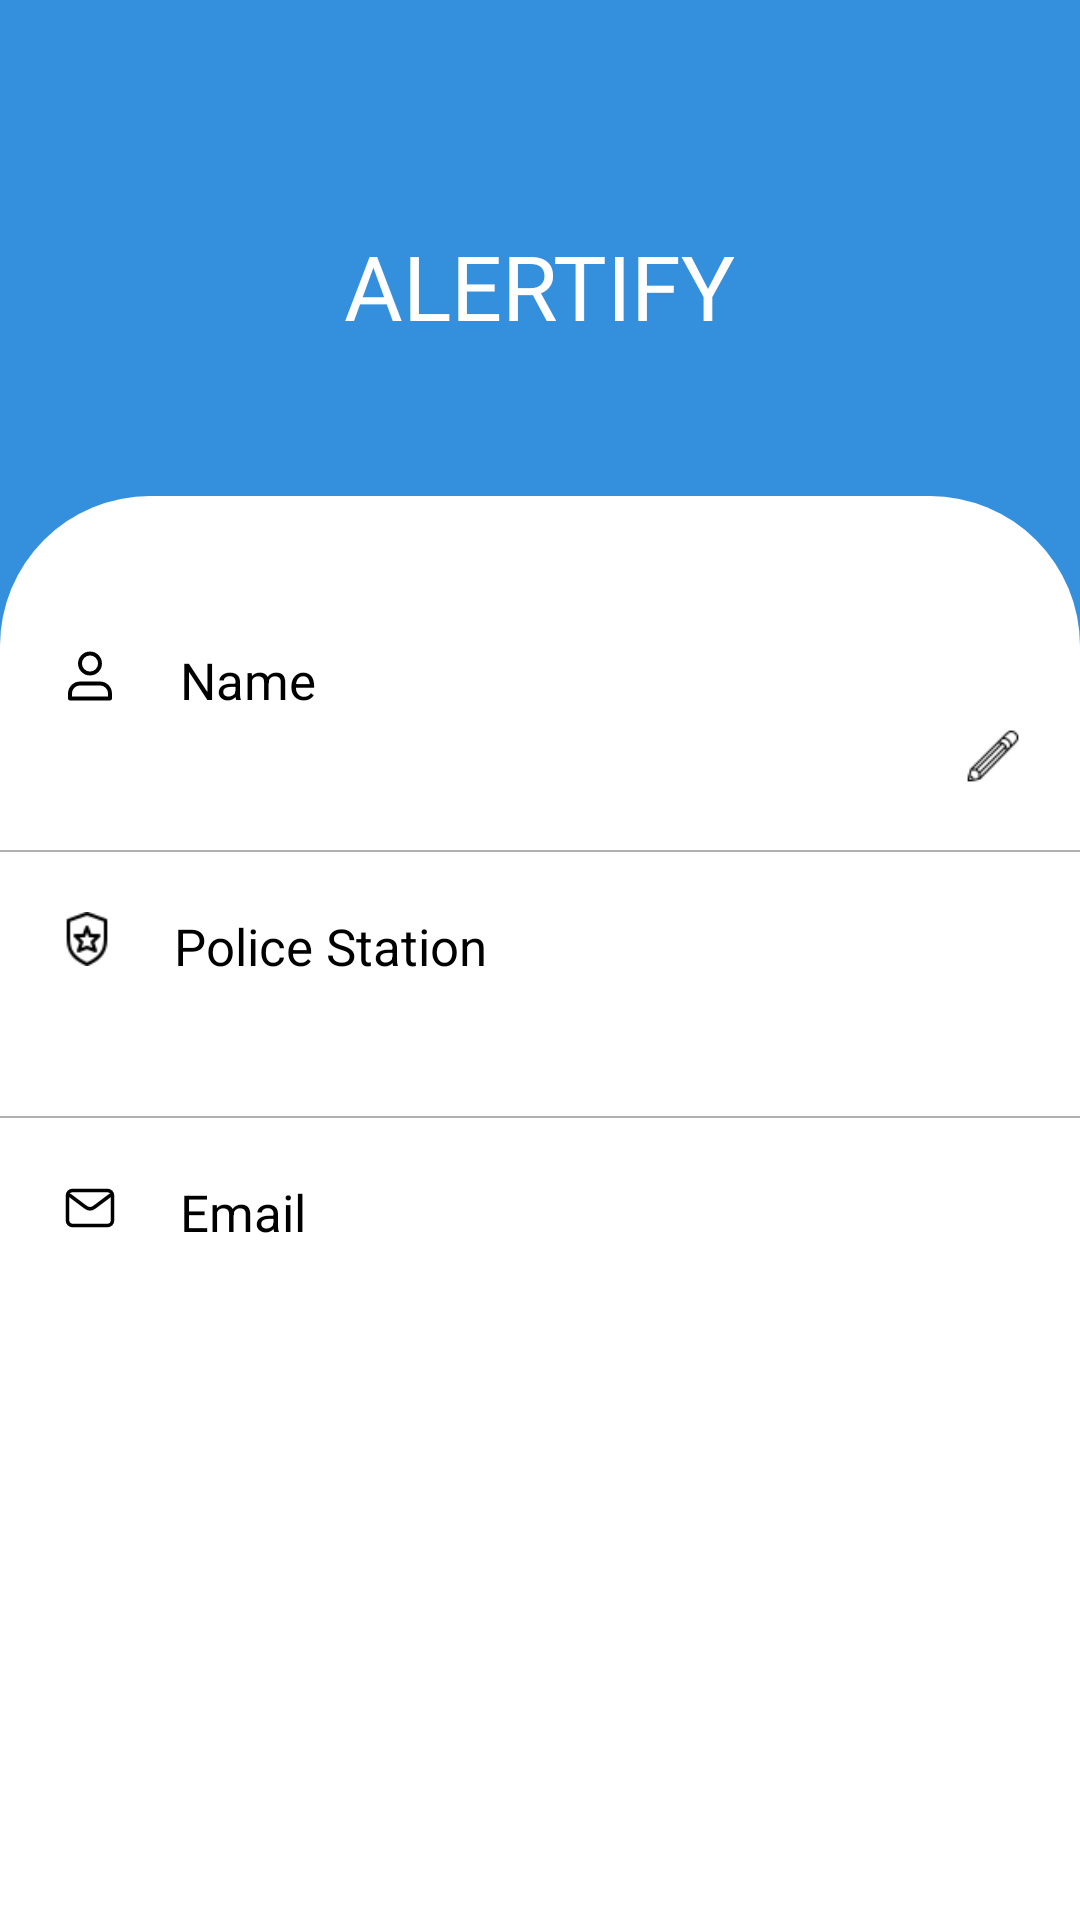

Layout XML and referenced resources for this Android screen:
<!-- AndroidManifest.xml: application theme Theme.ALERTIFY_MAIN_ADMIN -->
<!-- res/layout/activity_edit_dep_admin.xml -->
<?xml version="1.0" encoding="utf-8"?>
<ScrollView xmlns:android="http://schemas.android.com/apk/res/android"
    xmlns:tools="http://schemas.android.com/tools"
    android:layout_width="match_parent"
    android:layout_height="match_parent"
    android:background="@color/white"
    android:fillViewport="true"
    >

    <RelativeLayout
        android:layout_width="match_parent"
        android:layout_height="match_parent"
        android:background="@color/app_color"
        tools:ignore="ScrollViewSize">

        <ImageView
            android:id="@+id/depAdminStatusIcon"
            android:layout_width="25dp"
            android:layout_height="25dp"
            android:layout_alignParentEnd="true"
            android:layout_marginEnd="20dp"
            android:layout_marginTop="20dp"
            />

        <TextView
            android:id="@+id/txt_alertify"
            android:layout_width="wrap_content"
            android:layout_height="wrap_content"
            android:layout_centerHorizontal="true"
            android:layout_marginTop="30dp"
            android:fontFamily="@font/noto_serif_bold"
            android:layout_below="@+id/depAdminStatusIcon"
            android:text="ALERTIFY"
            android:textColor="@color/white"
            android:textSize="30sp" />


        <RelativeLayout
            android:layout_width="match_parent"
            android:layout_height="match_parent"
            android:layout_below="@+id/txt_alertify"
            android:layout_marginTop="50dp"
            android:background="@drawable/login_signup_shape"
            android:backgroundTint="@color/white"
            android:paddingBottom="20dp">


            <ImageView
                android:id="@+id/name_icon"
                android:layout_width="20sp"
                android:layout_height="20sp"
                android:layout_marginStart="20dp"
                android:layout_marginTop="50dp"
                android:src="@drawable/user" />

            <TextView
                android:id="@+id/name"
                android:layout_width="wrap_content"
                android:layout_height="wrap_content"
                android:layout_marginStart="20dp"
                android:layout_marginTop="50dp"
                android:layout_toEndOf="@+id/name_icon"
                android:text="@string/name_simple"
                android:textColor="@color/black"
                android:textSize="17sp" />

            <ImageView
                android:id="@+id/depAdminNameEditBtn"
                android:layout_width="18sp"
                android:layout_height="18sp"
                android:layout_below="@+id/name"
                android:layout_alignParentEnd="true"
                android:layout_marginStart="20dp"
                android:layout_marginTop="5dp"
                android:layout_marginEnd="20dp"
                android:src="@drawable/pencil" />

            <TextView
                android:id="@+id/editDepAdminName"
                android:layout_width="match_parent"
                android:layout_height="wrap_content"
                android:layout_below="@+id/name"
                android:layout_marginStart="20dp"
                android:layout_marginTop="5dp"
                android:layout_marginEnd="20dp"
                android:layout_toStartOf="@+id/depAdminNameEditBtn"
                android:layout_toEndOf="@+id/name_icon"
                android:textColor="#7C7B7B"
                android:textSize="15sp" />

            <View
                android:id="@+id/name_underline"
                android:layout_width="match_parent"
                android:layout_height="0.5dp"
                android:layout_below="@id/editDepAdminName"
                android:layout_marginTop="20dp"
                android:background="#B1B1B1" />

            <ImageView
                android:id="@+id/police_station_icon"
                android:layout_width="18sp"
                android:layout_height="18sp"
                android:layout_below="@+id/name_underline"
                android:layout_marginStart="20dp"
                android:layout_marginTop="20dp"
                android:src="@drawable/police_station" />

            <TextView
                android:id="@+id/police_station"
                android:layout_width="wrap_content"
                android:layout_height="wrap_content"
                android:layout_below="@+id/name_underline"
                android:layout_marginStart="20dp"
                android:layout_marginTop="20dp"
                android:layout_toEndOf="@+id/police_station_icon"
                android:text="@string/police_station_simple"
                android:textColor="@color/black"
                android:textSize="17sp" />


            <TextView
                android:id="@+id/editDepAdminPoliceStation"
                android:layout_width="match_parent"
                android:layout_height="wrap_content"
                android:layout_below="@+id/police_station"
                android:layout_marginStart="20dp"
                android:layout_marginTop="5dp"
                android:layout_marginEnd="40dp"
                android:layout_toEndOf="@+id/police_station_icon"
                android:textColor="#7C7B7B"
                android:textSize="15sp" />

            <View
                android:id="@+id/police_station_underline"
                android:layout_width="match_parent"
                android:layout_height="0.5dp"
                android:layout_below="@id/editDepAdminPoliceStation"
                android:layout_marginTop="20dp"
                android:background="#B1B1B1" />


            <ImageView
                android:id="@+id/email_icon"
                android:layout_width="20sp"
                android:layout_height="20sp"
                android:layout_below="@+id/police_station_underline"
                android:layout_marginStart="20dp"
                android:layout_marginTop="20dp"
                android:src="@drawable/mail" />

            <TextView
                android:id="@+id/email"
                android:layout_width="wrap_content"
                android:layout_height="wrap_content"
                android:layout_below="@+id/police_station_underline"
                android:layout_marginStart="20dp"
                android:layout_marginTop="20dp"
                android:layout_toEndOf="@+id/email_icon"
                android:text="@string/email"
                android:textColor="@color/black"
                android:textSize="17sp" />


            <TextView
                android:id="@+id/editDepAdminEmail"
                android:layout_width="match_parent"
                android:layout_height="wrap_content"
                android:layout_below="@+id/email"
                android:layout_marginStart="20dp"
                android:layout_marginTop="5dp"
                android:layout_marginEnd="40dp"
                android:layout_toEndOf="@+id/email_icon"
                android:textColor="#7C7B7B"
                android:textSize="15sp" />


        </RelativeLayout>


    </RelativeLayout>

</ScrollView>
<!-- resources referenced by this layout -->
<resources>
  <color name="app_color">#3490dc</color>
  <color name="black">#FF000000</color>
  <color name="white">#FFFFFFFF</color>
  <!-- drawable login_signup_shape (drawable) -->
  <?xml version="1.0" encoding="utf-8"?>
  <shape xmlns:android="http://schemas.android.com/apk/res/android">
      <corners
          android:topLeftRadius="50dp"
          android:topRightRadius="50dp" />
      <solid android:color="#FFFFFF" />
  </shape>
  <!-- drawable mail (drawable) -->
  <vector xmlns:android="http://schemas.android.com/apk/res/android"
      android:width="800dp"
      android:height="800dp"
      android:viewportWidth="24"
      android:viewportHeight="24">
    <path
        android:pathData="M4,7L10.2,11.65C11.267,12.45 12.733,12.45 13.8,11.65L20,7"
        android:strokeLineJoin="round"
        android:strokeWidth="1.44"
        android:fillColor="#00000000"
        android:strokeColor="#000000"
        android:strokeLineCap="round"/>
    <path
        android:pathData="M5,5L19,5A2,2 0,0 1,21 7L21,17A2,2 0,0 1,19 19L5,19A2,2 0,0 1,3 17L3,7A2,2 0,0 1,5 5z"
        android:strokeWidth="1.44"
        android:fillColor="#00000000"
        android:strokeColor="#000000"
        android:strokeLineCap="round"/>
  </vector>
  <!-- drawable pencil: png bitmap (drawable, 596 bytes) -->
  <!-- drawable police_station: png bitmap (drawable, 776 bytes) -->
  <!-- drawable user (drawable) -->
  <vector xmlns:android="http://schemas.android.com/apk/res/android"
      android:width="800dp"
      android:height="800dp"
      android:viewportWidth="24"
      android:viewportHeight="24">
    <path
        android:pathData="M16,15H8C5.791,15 4,16.791 4,19V21H20V19C20,16.791 18.209,15 16,15Z"
        android:strokeLineJoin="round"
        android:strokeWidth="1.56"
        android:fillColor="#00000000"
        android:strokeColor="#000000"
        android:strokeLineCap="round"/>
    <path
        android:pathData="M12,11C14.209,11 16,9.209 16,7C16,4.791 14.209,3 12,3C9.791,3 8,4.791 8,7C8,9.209 9.791,11 12,11Z"
        android:strokeLineJoin="round"
        android:strokeWidth="1.56"
        android:fillColor="#00000000"
        android:strokeColor="#000000"
        android:strokeLineCap="round"/>
  </vector>
  <string name="email">Email</string>
  <string name="name_simple">Name</string>
  <string name="police_station_simple">Police Station</string>
  <style name="Theme.ALERTIFY_MAIN_ADMIN" parent="Theme.MaterialComponents.Light.NoActionBar">
          
          <item name="colorPrimary">@color/app_color</item>
          <item name="colorPrimaryVariant">@color/app_color</item>
          <item name="colorOnPrimary">@color/white</item>
          
          <item name="colorSecondary">@color/app_color</item>
          <item name="colorSecondaryVariant">@color/app_color</item>
          <item name="colorOnSecondary">@color/black</item>
          
          <item name="android:statusBarColor">@color/app_color</item>
  
          
  
          
          <item name="android:windowDisablePreview">true</item>
  
      </style>
</resources>
